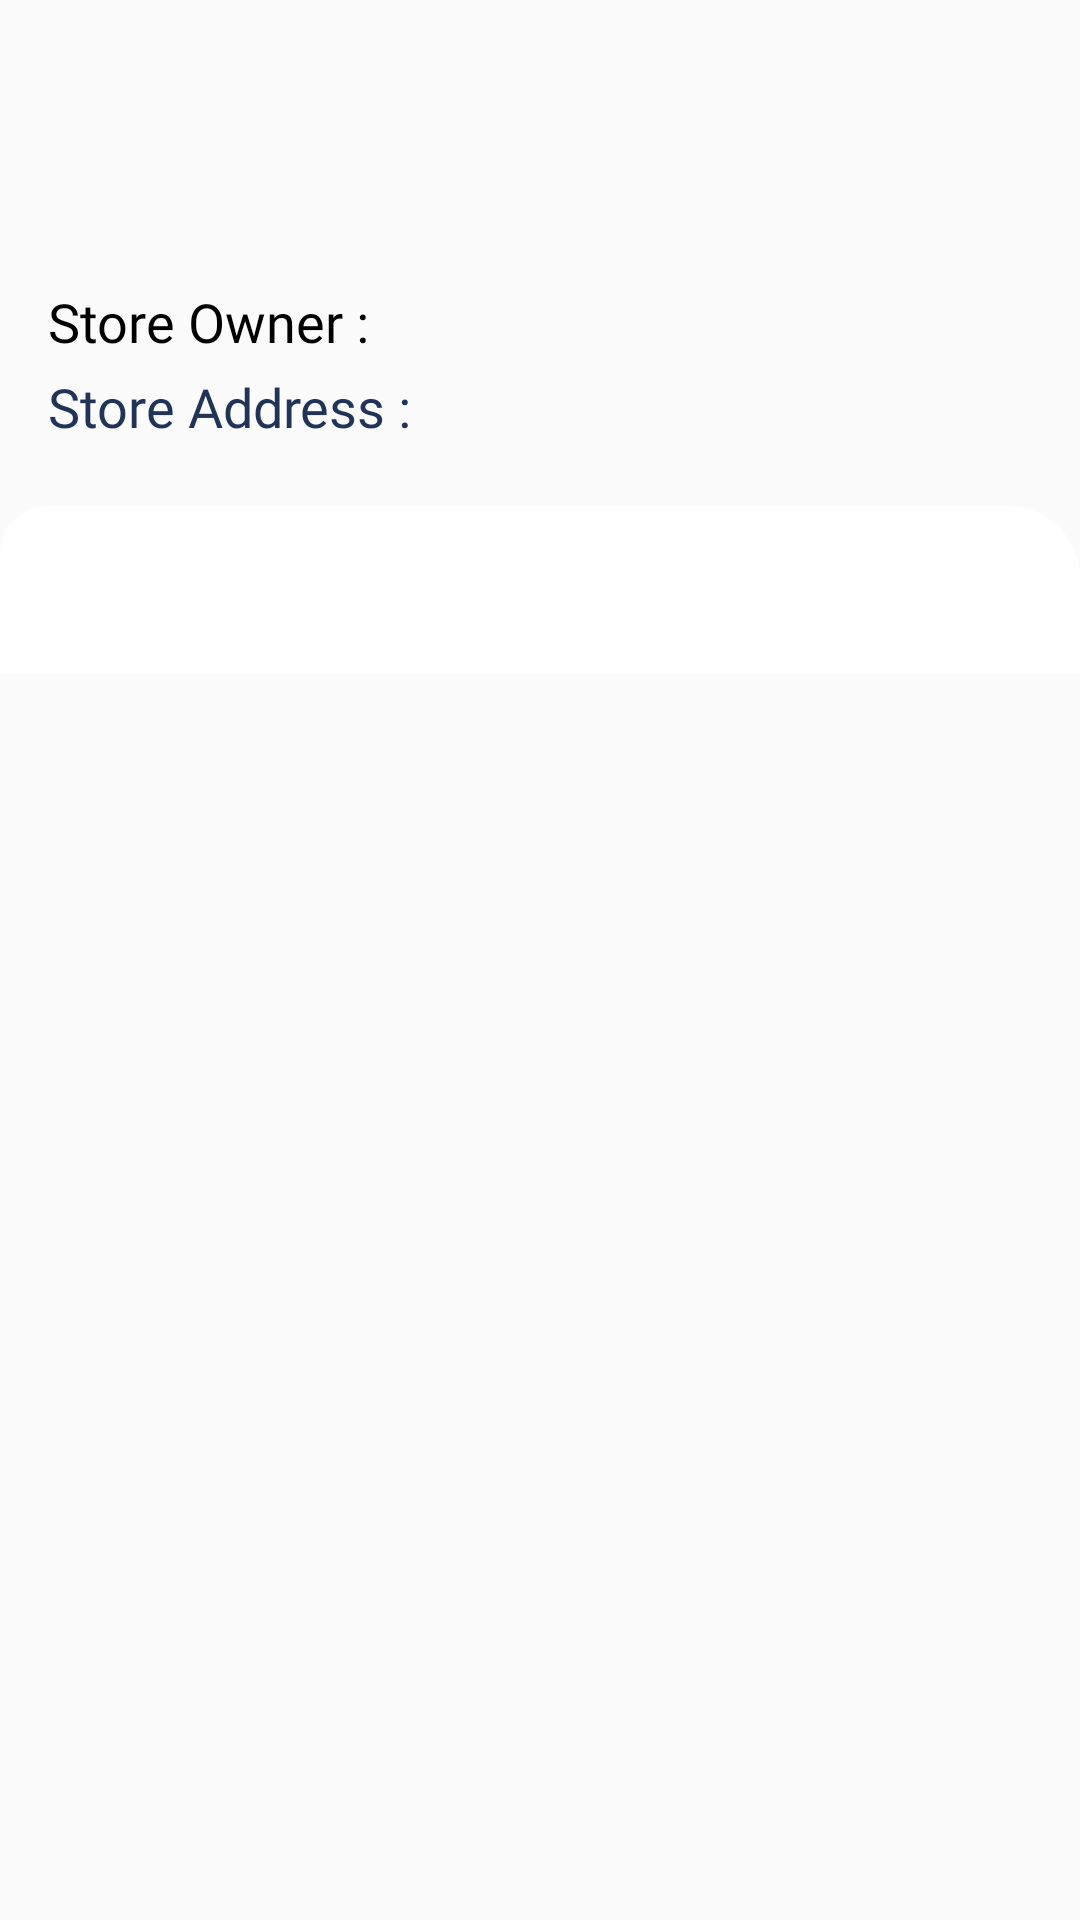

The Android layout XML behind this screen, and the referenced resources:
<!-- AndroidManifest.xml: application theme Theme.SimpleCommerceApplication -->
<!-- res/layout/activity_home.xml -->
<?xml version="1.0" encoding="utf-8"?>
<androidx.constraintlayout.motion.widget.MotionLayout
    xmlns:android="http://schemas.android.com/apk/res/android"
    xmlns:app="http://schemas.android.com/apk/res-auto"
    xmlns:tools="http://schemas.android.com/tools"
    android:layout_width="match_parent"
    android:layout_height="match_parent"
    app:layoutDescription="@xml/activity_home_scene"
    tools:context=".ui.activity.HomeActivity"
    android:background="#fbfbfb">

    <androidx.appcompat.widget.AppCompatImageView
        android:id="@+id/ivMyBasket"
        android:layout_width="56dp"
        android:layout_height="56dp"
        android:layout_margin="8dp"
        android:padding="8dp"
        app:layout_constraintEnd_toEndOf="parent"
        app:layout_constraintTop_toTopOf="parent"
        app:srcCompat="@drawable/ic_cart" />

    <androidx.appcompat.widget.AppCompatTextView
        android:id="@+id/tvStoreName"
        android:layout_width="wrap_content"
        android:layout_height="56dp"
        android:layout_marginStart="16dp"
        android:layout_marginTop="24dp"
        android:fontFamily="@font/satoshi_blackitalic"
        android:textSize="22sp"
        app:layout_constraintEnd_toEndOf="parent"
        app:layout_constraintStart_toStartOf="parent"
        app:layout_constraintTop_toTopOf="parent" />

    <androidx.appcompat.widget.AppCompatTextView
        android:id="@+id/tvOwner"
        android:layout_width="match_parent"
        android:layout_height="wrap_content"
        android:layout_marginHorizontal="16dp"
        android:layout_marginVertical="4dp"
        android:textColor="@color/design_default_color_on_secondary"
        app:layout_constraintBottom_toBottomOf="parent"
        app:layout_constraintEnd_toEndOf="parent"
        app:layout_constraintStart_toStartOf="parent"
        app:layout_constraintTop_toTopOf="parent"
        app:layout_constraintVertical_bias="0.15"
        android:fontFamily="@font/satoshi_medium"
        android:text="@string/lbl_store_owner"
        android:textSize="@dimen/txt_size_medium"/>

    <androidx.appcompat.widget.AppCompatTextView
        android:id="@+id/tvAddress"
        android:layout_width="match_parent"
        android:layout_height="wrap_content"
        android:layout_marginHorizontal="16dp"
        android:layout_marginVertical="4dp"
        app:layout_constraintEnd_toEndOf="parent"
        app:layout_constraintStart_toStartOf="parent"
        app:layout_constraintTop_toBottomOf="@id/tvOwner"
        android:text="@string/lbl_store_address"
        android:fontFamily="@font/satoshi_regular"
        android:textSize="@dimen/txt_size_medium"/>

    <androidx.recyclerview.widget.RecyclerView
        android:id="@+id/rvProducts"
        android:layout_width="match_parent"
        android:layout_height="wrap_content"
        android:background="@drawable/bottomsheet_background"
        app:layout_constraintTop_toBottomOf="@id/tvAddress"
        android:paddingBottom="56dp"/>


</androidx.constraintlayout.motion.widget.MotionLayout>
<!-- resources referenced by this layout -->
<resources>
  <dimen name="txt_size_medium">18sp</dimen>
  <!-- drawable bottomsheet_background (drawable) -->
  <?xml version="1.0" encoding="utf-8"?>
  <shape xmlns:android="http://schemas.android.com/apk/res/android" android:shape="rectangle">
      <solid android:color="@color/design_default_color_on_primary"/>
      <corners android:topLeftRadius="16dp" android:topRightRadius="24dp"/>
  
  </shape>
  <string name="lbl_store_address">Store Address :\n</string>
  <string name="lbl_store_owner">Store Owner :</string>
  <style name="Theme.SimpleCommerceApplication" parent="Theme.MaterialComponents.DayNight.NoActionBar">
          
          <item name="colorPrimary">@color/purple_500</item>
          <item name="colorPrimaryVariant">@color/purple_700</item>
          <item name="colorOnPrimary">@color/white</item>
          
          <item name="colorSecondary">@color/teal_200</item>
          <item name="colorSecondaryVariant">@color/teal_700</item>
          <item name="colorOnSecondary">@color/black</item>
          
          <item name="android:statusBarColor">@color/design_default_color_primary_variant</item>
          <item name="android:textColor">@color/blue_shade</item>
          
      </style>
  <color name="purple_500">#FF6200EE</color>
  <color name="purple_700">#FF3700B3</color>
  <color name="white">#FFFFFFFF</color>
  <color name="teal_200">#FF03DAC5</color>
  <color name="teal_700">#FF018786</color>
  <color name="black">#FF1A1A1A</color>
  <color name="blue_shade">#213357</color>
</resources>
